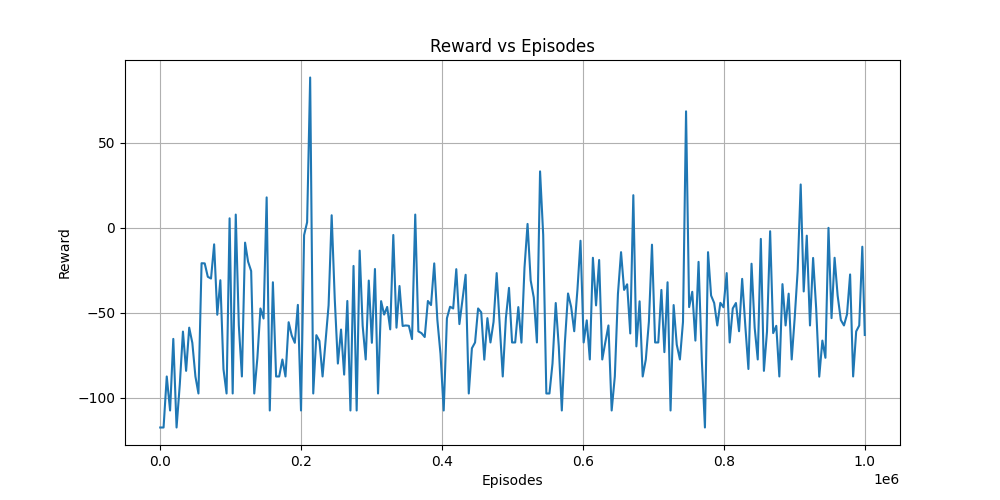

Data behind this chart, as committed beside it:
Episodes, Reward
0, -117.5
4734, -117.5
9261, -87.5
13991, -107.5
18551, -65.4
23188, -117.5
27780, -92.1
32248, -61.1
36741, -84.2
41127, -58.8
45558, -67.7
49951, -87.5
54249, -97.5
58687, -20.9
63144, -21.0
67540, -28.9
72086, -29.9
76512, -9.8
80981, -51.2
85329, -30.9
89776, -83.2
94160, -97.5
98452, 5.5
102839, -97.5
107204, 7.7
111557, -57.5
115909, -87.5
120420, -8.8
124701, -20
129065, -25.5
133447, -97.5
137891, -76.6
142237, -47.5
146675, -53.4
151056, 17.8
155486, -107.5
159906, -32.1
164467, -87.5
168867, -87.5
173392, -77.5
177789, -87.5
182272, -55.6
186653, -63.4
191028, -67.7
195351, -45.4
199821, -107.5
204195, -4.4
208484, 3.2
212807, 88.3
217184, -97.5
221614, -63.2
225969, -66.6
230427, -87.5
234602, -66.7
238975, -45.6
243333, 7.3
247731, -42.1
252142, -79.9
256644, -59.9
261056, -86.4
... 168 more rows
